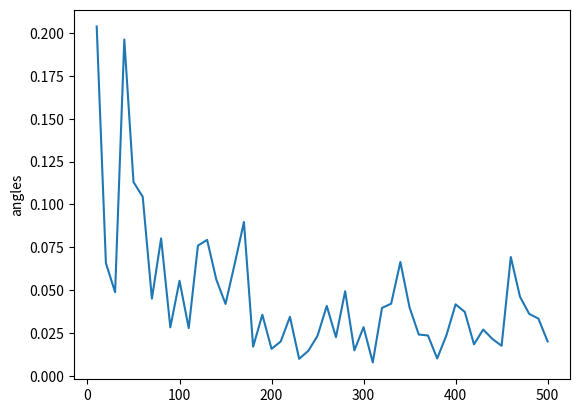

Write Python code to recreate this figure.
from matplotlib import pyplot as plt

angles = [0.20379963255276035, 0.06573260186914415, 0.04875596695648507, 0.19619485705656226,
          0.11302958575808696, 0.1044395271974264, 0.04502217825035493, 0.08015595159890916,
          0.028278916965368724, 0.05543157234644953, 0.02782352762134909, 0.07594476988403795,
          0.07928032220993507, 0.056125039001986204, 0.04193196067818909, 0.0653760022170201,
          0.08971435472764072, 0.016941067328803294, 0.03564794688436521, 0.01571895713441848,
          0.02001535125567377, 0.03441523942626269, 0.009892706769565445, 0.014578037148051576,
          0.023361460463115487, 0.040744622293586656, 0.022501599978254044, 0.049346038953219463,
          0.01482956256396816, 0.02836774869716032, 0.007764143344499129, 0.03957630644921933,
          0.04208478421941521, 0.06638692461802255, 0.03982643334278196, 0.024077793421235696,
          0.023505378469897822, 0.01010059976362588, 0.023576239899631896, 0.04167373206452261,
          0.03725836770457063, 0.01835518307169762, 0.026971862312111877, 0.021491875277430062,
          0.017506214754013386, 0.06929204632839941, 0.04611499957505861, 0.036107612078774276,
          0.033365492414178737, 0.02007599869792986]

def main():
    plt.plot(list(range(10, 501, 10)), angles)
    plt.ylabel("angles")
    plt.show()

if __name__ == "__main__":
    main()